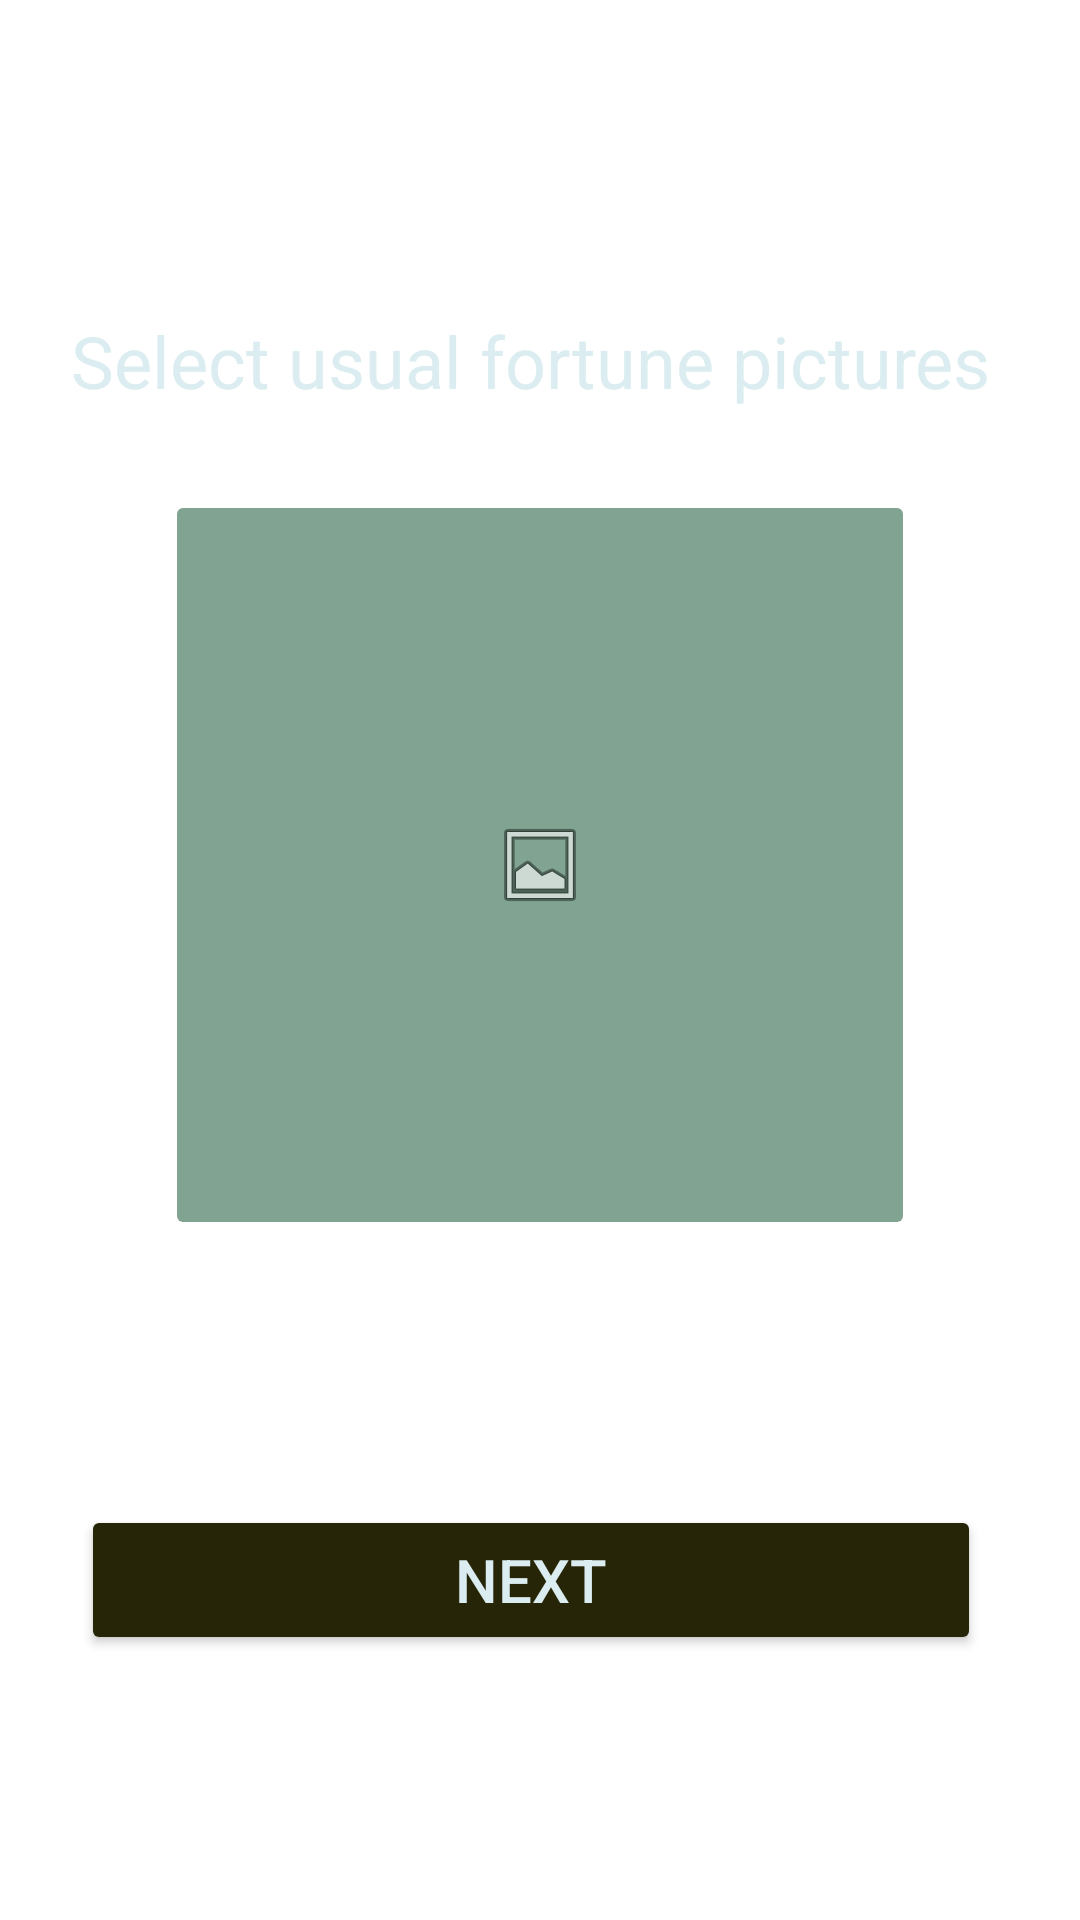

Layout XML and referenced resources for this Android screen:
<!-- AndroidManifest.xml: application theme Theme.P2hacksApp -->
<!-- res/layout/activity_sign_up_omikuji3.xml -->
<?xml version="1.0" encoding="utf-8"?>
<androidx.constraintlayout.widget.ConstraintLayout xmlns:android="http://schemas.android.com/apk/res/android"
    xmlns:app="http://schemas.android.com/apk/res-auto"
    xmlns:tools="http://schemas.android.com/tools"
    android:layout_width="match_parent"
    android:layout_height="match_parent"
    tools:context=".SignUpOmikujiActivity3">

    <Button
        android:id="@+id/next3"
        android:layout_width="300dp"
        android:layout_height="50dp"
        android:backgroundTint="#272507"
        android:text="next"
        android:textColor="#DBEDF0"
        android:textSize="20sp"
        app:layout_constraintBottom_toBottomOf="parent"
        app:layout_constraintEnd_toEndOf="parent"
        app:layout_constraintHorizontal_bias="0.45"
        app:layout_constraintStart_toStartOf="parent"
        app:layout_constraintTop_toBottomOf="@+id/btnUsualFortune" />

    <ImageView
        android:id="@+id/imageView7"
        android:layout_width="wrap_content"
        android:layout_height="wrap_content"
        android:background="#0B1921"
        app:layout_constraintBottom_toBottomOf="parent"
        app:layout_constraintEnd_toEndOf="parent"
        app:layout_constraintHorizontal_bias="0.0"
        app:layout_constraintStart_toStartOf="parent"
        app:layout_constraintTop_toTopOf="parent"
        app:layout_constraintVertical_bias="0.0"
        app:srcCompat="@drawable/starry_sky" />

    <ImageButton
        android:id="@+id/btnUsualFortune"
        android:layout_width="250dp"
        android:layout_height="250dp"
        android:layout_marginBottom="200dp"
        android:backgroundTint="#80A491"
        app:layout_constraintBottom_toBottomOf="parent"
        app:layout_constraintEnd_toEndOf="parent"
        app:layout_constraintStart_toStartOf="parent"
        app:layout_constraintTop_toBottomOf="@+id/textView5"
        app:srcCompat="@android:drawable/ic_menu_gallery" />

    <TextView
        android:id="@+id/textView5"
        android:layout_width="wrap_content"
        android:layout_height="wrap_content"
        android:layout_marginBottom="400dp"
        android:text="Select usual fortune pictures "
        android:textColor="#DBEDF0"
        android:textSize="24sp"
        app:layout_constraintBottom_toBottomOf="parent"
        app:layout_constraintEnd_toEndOf="parent"
        app:layout_constraintStart_toStartOf="parent"
        app:layout_constraintTop_toTopOf="parent" />

</androidx.constraintlayout.widget.ConstraintLayout>
<!-- resources referenced by this layout -->
<resources>
  <style name="Theme.P2hacksApp" parent="Theme.MaterialComponents.DayNight.NoActionBar">
          
          <item name="colorPrimary">@color/purple_500</item>
          <item name="colorPrimaryVariant">@color/purple_700</item>
          <item name="colorOnPrimary">@color/white</item>
          
          <item name="colorSecondary">@color/teal_200</item>
          <item name="colorSecondaryVariant">@color/teal_700</item>
          <item name="colorOnSecondary">@color/black</item>
          
          <item name="android:statusBarColor">?attr/colorPrimaryVariant</item>
          
      </style>
  <!-- not gathered from this repository: default colours our renderer supplied (Android Studio template values) -->
  <color name="purple_500">#FF6200EE</color>
  <color name="purple_700">#FF3700B3</color>
  <color name="teal_200">#FF03DAC5</color>
  <color name="teal_700">#FF018786</color>
  <color name="black">#FF000000</color>
  <color name="white">#FFFFFFFF</color>
</resources>
